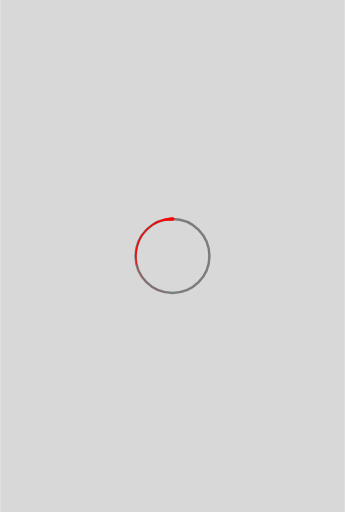
t = 0.00 s
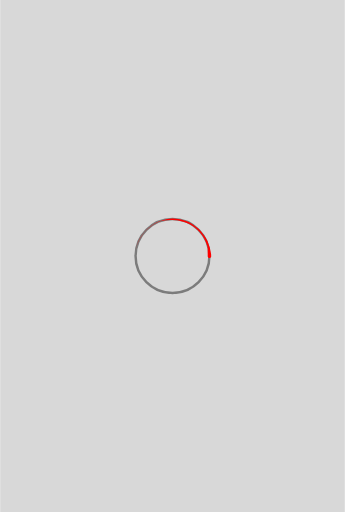
t = 0.50 s
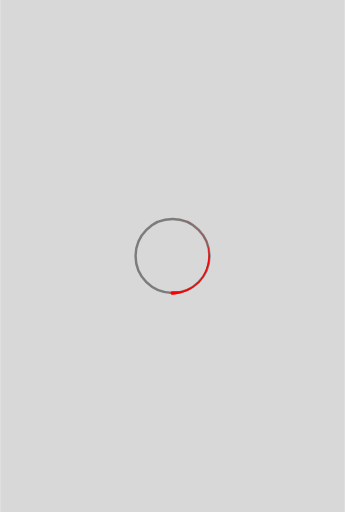
t = 1.00 s
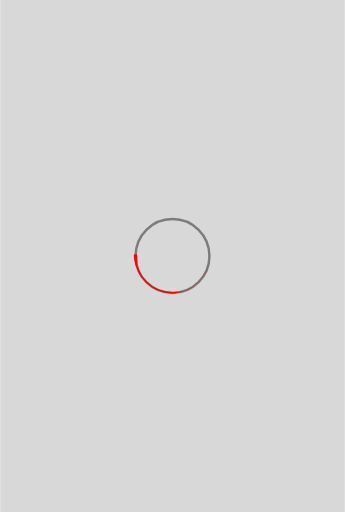
t = 1.50 s

The animated SVG that drew these frames (rendered in a browser with its animation timeline set to each time). Animation: 1 SMIL element (animateTransform=1); one cycle of 2.00 s, repeats indefinitely.

<?xml version="1.0" encoding="utf-8"?>
<!-- Generator: Adobe Illustrator 21.1.0, SVG Export Plug-In . SVG Version: 6.00 Build 0)  -->
<svg version="1.1" id="Layer_1" xmlns="http://www.w3.org/2000/svg" xmlns:xlink="http://www.w3.org/1999/xlink" x="0px" y="0px"
	 viewBox="0 0 140 208" style="enable-background:new 0 0 140 208;" xml:space="preserve">
<style type="text/css">
	.st0{fill:#D8D8D8;}
	.st1{fill:#D8D8D8;stroke:#7C7C7C;stroke-miterlimit:10;}
	.st2{fill:#FF0000;}
</style>
<rect class="st0" width="140" height="208"/>
<circle class="st1" cx="70" cy="104" r="15"/>
<path class="st2" d="M70,88.3h-0.6l-1.5,0.3l-1.1,0.2l-1.2,0.4c-1,0.3-1.9,0.7-2.8,1.2c-1,0.6-2,1.3-2.9,2.1c-1,0.9-1.9,2-2.6,3.1
	c-0.8,1.2-1.4,2.5-1.8,3.9c-0.4,1.4-0.7,2.9-0.7,4.4c0.1,1.5,0.3,3,0.8,4.4c0.4,1.4,1,2.7,1.8,3.9c0.7,1.1,1.6,2.1,2.6,3
	c0.9,0.8,1.9,1.5,2.9,2.1l1.4,0.7l1.4,0.5l1.2,0.3L68,119l0,0l-1-0.2l-1.2-0.3l-1.3-0.5l-1.4-0.7c-1-0.6-2-1.2-2.9-2
	c-1-0.9-1.9-1.9-2.6-3c-0.8-1.2-1.4-2.5-1.8-3.8c-0.3-1.4-0.5-2.9-0.4-4.3c0-1.4,0.2-2.8,0.6-4.2c0.4-1.4,0.9-2.8,1.7-4
	c0.7-1.1,1.5-2.1,2.5-3c0.9-0.8,1.8-1.5,2.9-2l1.4-0.6l1.3-0.5l1.2-0.2h3.2c0.4-0.1,0.7-0.4,0.6-0.8S70.4,88.2,70,88.3L70,88.3z">
<animateTransform  accumulate="none" additive="replace" attributeName="transform" attributeType="XML" calcMode="linear" dur="2s" fill="remove" from="0 70 104" repeatCount="indefinite" restart="always" to="360 70 104" type="rotate">
		</animateTransform>
</path>
</svg>
